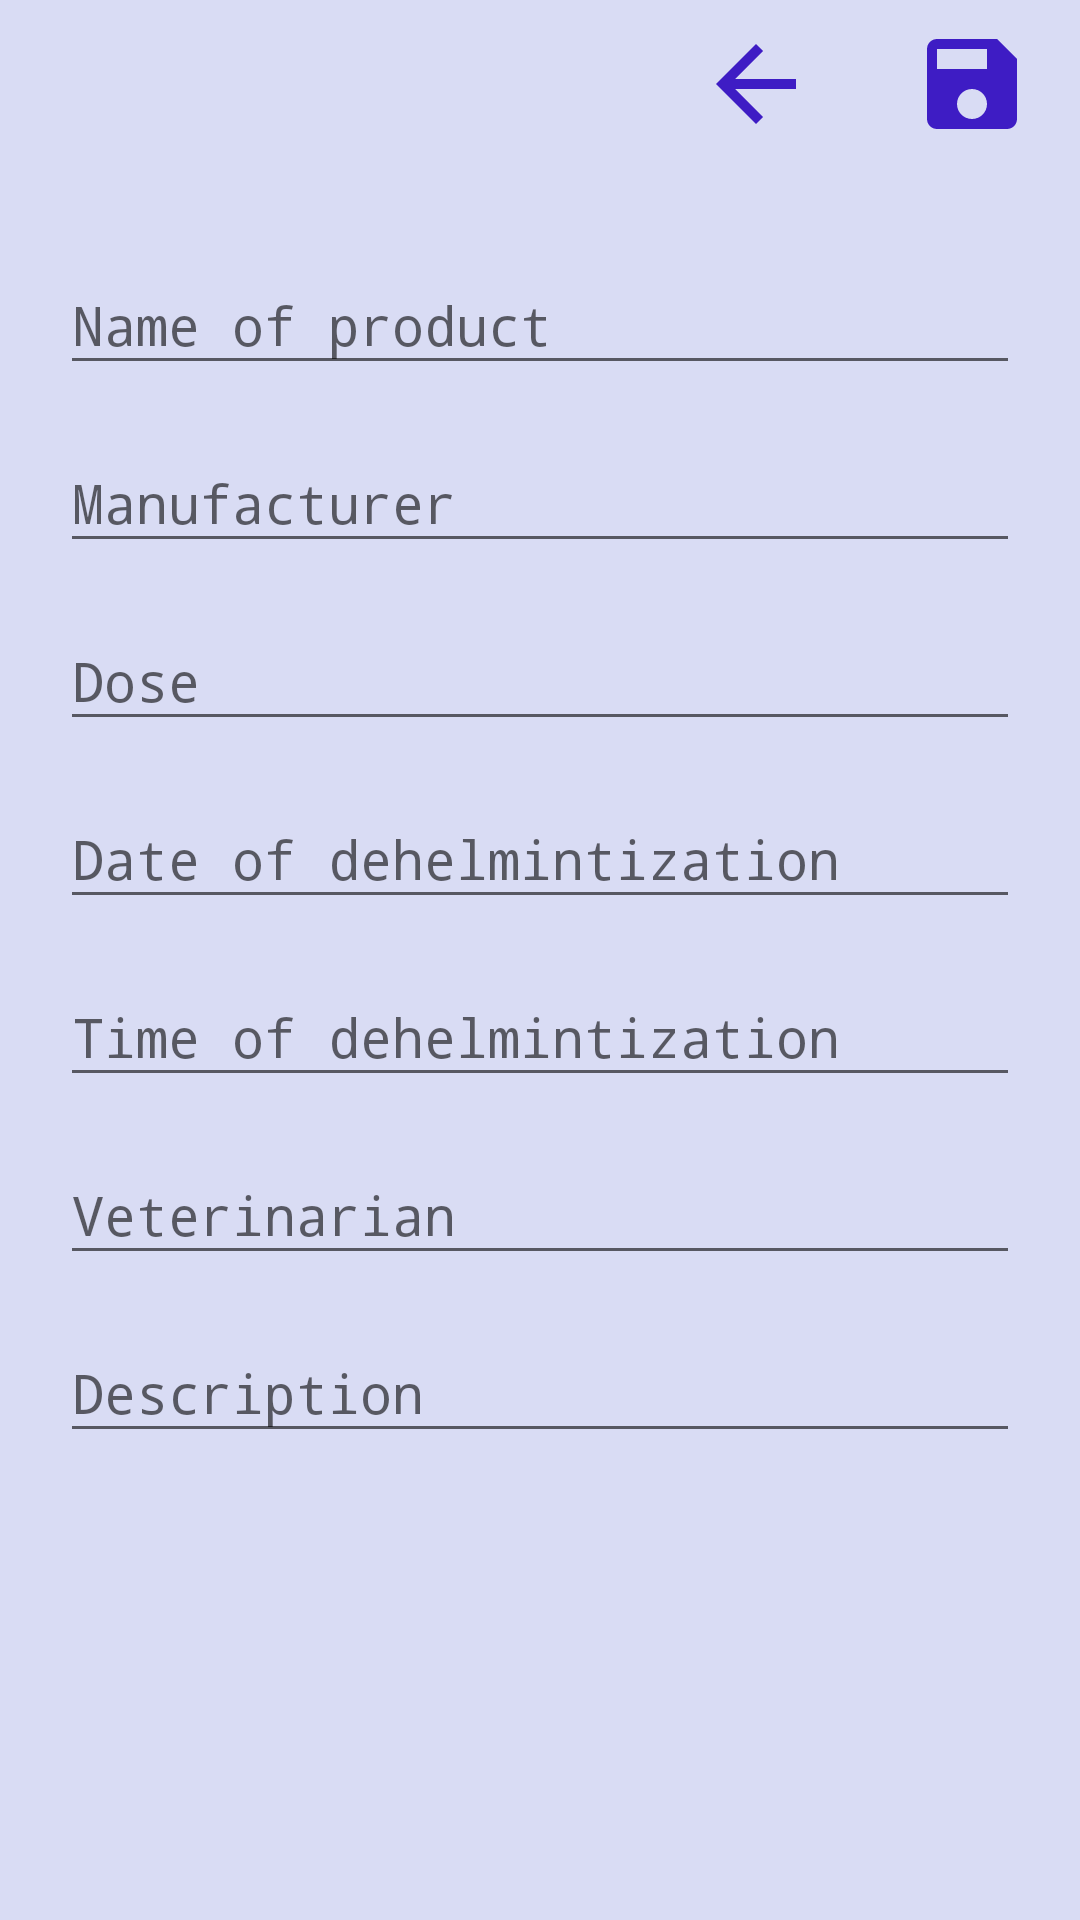

Reconstruct the res/layout file that produces this screen, plus the resources it refers to.
<!-- AndroidManifest.xml: application theme Theme.MyPetsApp -->
<!-- res/layout/activity_dehelmintization_taker.xml -->
<?xml version="1.0" encoding="utf-8"?>
<LinearLayout xmlns:android="http://schemas.android.com/apk/res/android"
    xmlns:app="http://schemas.android.com/apk/res-auto"
    xmlns:tools="http://schemas.android.com/tools"
    android:layout_width="match_parent"
    android:layout_height="match_parent"
    android:orientation="vertical"
    style="@style/Theme.MyPetsApp.NoActionBar"
    android:background="#99C3C8F1"
    tools:context=".ui.dehelmintization.DehelmintizationTakerActivity">

    <Toolbar
        android:id="@+id/toolbarDehelmintization"
        android:title="dehelmintization"
        android:titleTextColor="@color/white"
        android:layout_width="match_parent"
        android:layout_height="?actionBarSize">

        <RelativeLayout
            android:layout_width="match_parent"
            android:layout_height="wrap_content">

            <ImageView
                android:id="@+id/saveDehelmintization"
                android:layout_margin="8dp"
                android:src="@drawable/ic_baseline_save_24"
                android:layout_alignParentEnd="true"
                android:background="@color/fui_transparent"
                android:layout_width="?actionBarSize"
                android:layout_height="?actionBarSize"/>

            <ImageView
                android:id="@+id/backDehelmintization"
                android:layout_width="?actionBarSize"
                android:layout_height="?actionBarSize"
                android:layout_marginStart="8dp"
                android:layout_marginTop="8dp"
                android:layout_marginEnd="8dp"
                android:layout_marginBottom="8dp"
                android:layout_toStartOf="@+id/saveDehelmintization"
                android:background="@color/fui_transparent"
                android:src="@drawable/back" />
        </RelativeLayout>
    </Toolbar>

    <ScrollView
        android:layout_width="match_parent"
        android:layout_height="wrap_content">

        <LinearLayout
            android:layout_width="match_parent"
            android:layout_height="wrap_content"
            android:orientation="vertical"
            android:padding="20dp">

            <com.google.android.material.textfield.TextInputLayout
                android:layout_width="match_parent"
                android:layout_height="wrap_content"
                android:layout_marginBottom="7dp"
                android:hint="Name of product">

                <com.google.android.material.textfield.TextInputEditText
                    android:id="@+id/nameDehelmintizationTaker"
                    android:layout_width="match_parent"
                    android:layout_height="wrap_content"
                    android:fontFamily="monospace"
                    android:textColor="@color/purple_500"/>
            </com.google.android.material.textfield.TextInputLayout>

            <com.google.android.material.textfield.TextInputLayout
                android:layout_width="match_parent"
                android:layout_height="wrap_content"
                android:layout_marginBottom="7dp"
                android:hint="Manufacturer">

                <com.google.android.material.textfield.TextInputEditText
                    android:id="@+id/manufacturerDehelmintizationTaker"
                    android:layout_width="match_parent"
                    android:layout_height="wrap_content"
                    android:textColor="@color/purple_500"/>
            </com.google.android.material.textfield.TextInputLayout>

            <com.google.android.material.textfield.TextInputLayout
                android:layout_width="match_parent"
                android:layout_height="wrap_content"
                android:layout_marginBottom="7dp"
                android:hint="Dose">

                <com.google.android.material.textfield.TextInputEditText
                    android:id="@+id/doseDehelmintizationTaker"
                    android:layout_width="match_parent"
                    android:layout_height="wrap_content"
                    android:textColor="@color/purple_500"/>
            </com.google.android.material.textfield.TextInputLayout>

            <com.google.android.material.textfield.TextInputLayout
                android:layout_width="match_parent"
                android:layout_height="wrap_content"
                android:layout_marginBottom="7dp"
                android:hint="Date of dehelmintization">

                <com.google.android.material.textfield.TextInputEditText
                    android:id="@+id/dateDehelmintizationTaker"
                    android:layout_width="match_parent"
                    android:layout_height="wrap_content"
                    android:textColor="@color/purple_500"
                    android:focusable="false"/>
            </com.google.android.material.textfield.TextInputLayout>

            <com.google.android.material.textfield.TextInputLayout
                android:layout_width="match_parent"
                android:layout_height="wrap_content"
                android:layout_marginBottom="7dp"
                android:hint="Time of dehelmintization">

                <com.google.android.material.textfield.TextInputEditText
                    android:id="@+id/timeDehelmintizationTaker"
                    android:layout_width="match_parent"
                    android:layout_height="wrap_content"
                    android:textColor="@color/purple_500"
                    android:focusable="false"/>
            </com.google.android.material.textfield.TextInputLayout>

            <com.google.android.material.textfield.TextInputLayout
                android:layout_width="match_parent"
                android:layout_height="wrap_content"
                android:layout_marginBottom="7dp"
                android:hint="Veterinarian">

                <com.google.android.material.textfield.TextInputEditText
                    android:id="@+id/veterinarianDehelmintizationTaker"
                    android:layout_width="match_parent"
                    android:layout_height="wrap_content"
                    android:textColor="@color/purple_500"/>
            </com.google.android.material.textfield.TextInputLayout>

            <com.google.android.material.textfield.TextInputLayout
                android:layout_width="match_parent"
                android:layout_height="wrap_content"
                android:layout_marginBottom="7dp"
                android:hint="Description">

                <com.google.android.material.textfield.TextInputEditText
                    android:id="@+id/descriptionDehelmintizationTaker"
                    android:singleLine="false"
                    android:layout_width="match_parent"
                    android:layout_height="wrap_content"
                    android:textColor="@color/purple_500"/>
            </com.google.android.material.textfield.TextInputLayout>

        </LinearLayout>

    </ScrollView>

</LinearLayout>
<!-- resources referenced by this layout -->
<resources>
  <color name="purple_500">#FF6200EE</color>
  <color name="white">#FFFFFFFF</color>
  <!-- drawable back (drawable) -->
  <vector android:autoMirrored="true" android:height="24dp"
      android:tint="#3E1CC4" android:viewportHeight="24"
      android:viewportWidth="24" android:width="24dp" xmlns:android="http://schemas.android.com/apk/res/android">
      <path android:fillColor="@android:color/white" android:pathData="M20,11H7.83l5.59,-5.59L12,4l-8,8 8,8 1.41,-1.41L7.83,13H20v-2z"/>
  </vector>
  <!-- drawable ic_baseline_save_24 (drawable) -->
  <vector android:height="24dp" android:tint="#3E1CC4"
      android:viewportHeight="24" android:viewportWidth="24"
      android:width="24dp" xmlns:android="http://schemas.android.com/apk/res/android">
      <path android:fillColor="@android:color/white" android:pathData="M17,3L5,3c-1.11,0 -2,0.9 -2,2v14c0,1.1 0.89,2 2,2h14c1.1,0 2,-0.9 2,-2L21,7l-4,-4zM12,19c-1.66,0 -3,-1.34 -3,-3s1.34,-3 3,-3 3,1.34 3,3 -1.34,3 -3,3zM15,9L5,9L5,5h10v4z"/>
  </vector>
  <style name="Theme.MyPetsApp.NoActionBar">
          <item name="windowActionBar">false</item>
          <item name="windowNoTitle">true</item>
      </style>
  <style name="Theme.MyPetsApp" parent="Theme.AppCompat.Light.NoActionBar">
          
          <item name="colorPrimary">#7433D1</item>
          <item name="colorAccent">@color/forButtons</item>
          <item name="android:textColor">@color/purple_500</item>
          <item name="fontFamily">monospace</item>
          <item name="backgroundColor">@drawable/background_notes</item>
          <item name="buttonStyle">@style/buttonStyle</item>
          
      </style>
  <color name="forButtons">#dbbfff</color>
  <!-- drawable background_notes (drawable) -->
  <shape xmlns:android="http://schemas.android.com/apk/res/android"
      android:shape="rectangle">
      <gradient
          android:angle="135"
          android:centerColor="#99C3C8F1"
          android:endColor="#99DBBFFF"
          android:startColor="#99B3CAEC"
          android:type="linear" />
  </shape>
  <style name="buttonStyle">
          <item name="android:layout_height">50dp</item>
          <item name="android:layout_width">190dp</item>
          <item name="android:textSize">14sp</item>
          <item name="android:gravity">center</item>
          <item name="android:background">@color/forButtons</item>
          <item name="android:textColor">@color/purple_500</item>
          <item name="fontFamily">monospace</item>
      </style>
</resources>
